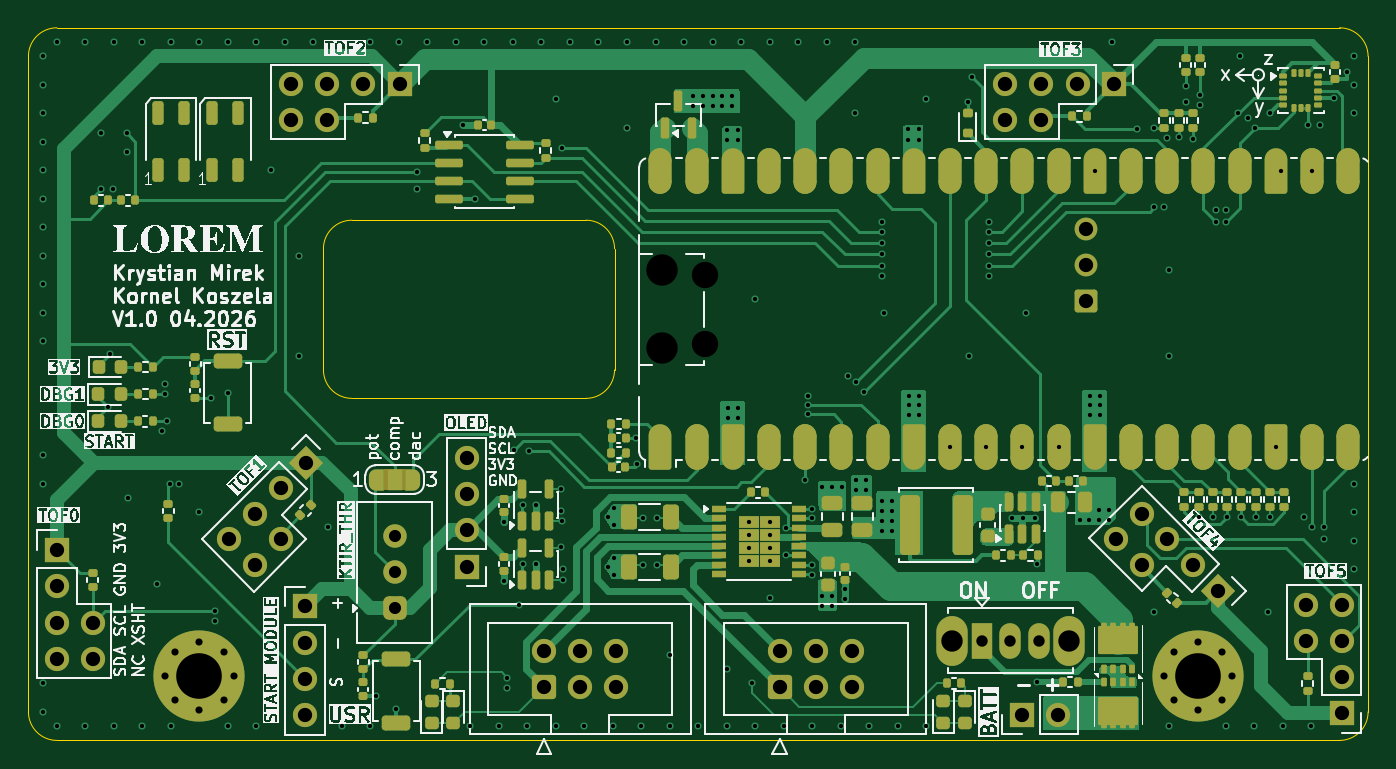
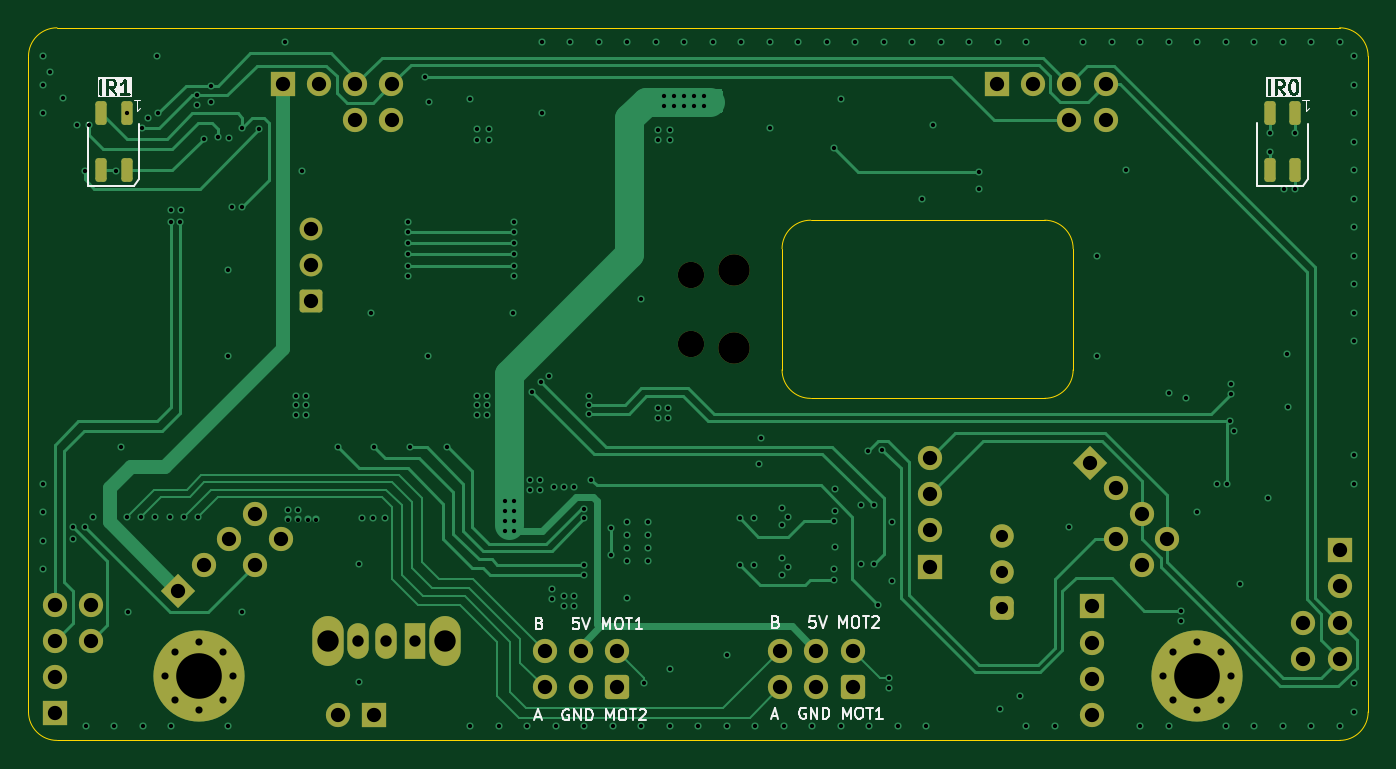
Circuit board: 11 layer files. Board 94.0 x 50.0 mm.
- bottom_copper: minisumo-CuBottom.gbr (31386 bytes)
- inner_copper: minisumo-CuIn1.gbr (226225 bytes)
- inner_copper: minisumo-CuIn2.gbr (226225 bytes)
- top_copper: minisumo-CuTop.gbr (87039 bytes)
- outline: minisumo-EdgeCuts.gbr (1173 bytes)
- bottom_mask: minisumo-MaskBottom.gbr (4887 bytes)
- top_mask: minisumo-MaskTop.gbr (19025 bytes)
- drill: minisumo-NPTH.drl (454 bytes)
- drill: minisumo-PTH.drl (6823 bytes)
- bottom_silk: minisumo-SilkBottom.gbr (29753 bytes)
- top_silk: minisumo-SilkTop.gbr (236803 bytes)

=== bottom_copper: minisumo-CuBottom.gbr (31386 bytes, source omitted) ===
=== inner_copper: minisumo-CuIn1.gbr (226225 bytes, source omitted) ===
=== inner_copper: minisumo-CuIn2.gbr (226225 bytes, source omitted) ===
=== top_copper: minisumo-CuTop.gbr (87039 bytes, source omitted) ===
=== outline: minisumo-EdgeCuts.gbr ===
%TF.GenerationSoftware,KiCad,Pcbnew,10.0.0*%
%TF.CreationDate,2026-04-06T11:51:39+02:00*%
%TF.ProjectId,minisumo,6d696e69-7375-46d6-9f2e-6b696361645f,rev?*%
%TF.SameCoordinates,Original*%
%TF.FileFunction,Profile,NP*%
%FSLAX46Y46*%
G04 Gerber Fmt 4.6, Leading zero omitted, Abs format (unit mm)*
G04 Created by KiCad (PCBNEW 10.0.0) date 2026-04-06 11:51:39*
%MOMM*%
%LPD*%
G01*
G04 APERTURE LIST*
%TA.AperFunction,Profile*%
%ADD10C,0.050000*%
%TD*%
G04 APERTURE END LIST*
D10*
X50000000Y-52000000D02*
X50000000Y-52000000D01*
G75*
G02*
X52000000Y-50000000I2000000J0D01*
G01*
X142000000Y-50000000D01*
G75*
G02*
X144000000Y-52000000I0J-2000000D01*
G01*
X144000000Y-98000000D01*
G75*
G02*
X142000000Y-100000000I-2000000J0D01*
G01*
X52000000Y-100000000D01*
G75*
G02*
X50000000Y-98000000I0J2000000D01*
G01*
X50000000Y-52000000D01*
X70700000Y-65500000D02*
X70700000Y-65500000D01*
G75*
G02*
X72700000Y-63500000I2000000J0D01*
G01*
X89125000Y-63500000D01*
G75*
G02*
X91125000Y-65500000I0J-2000000D01*
G01*
X91125000Y-74000000D01*
G75*
G02*
X89125000Y-76000000I-2000000J0D01*
G01*
X72700000Y-76000000D01*
G75*
G02*
X70700000Y-74000000I0J2000000D01*
G01*
X70700000Y-65500000D01*
M02*

=== bottom_mask: minisumo-MaskBottom.gbr ===
%TF.GenerationSoftware,KiCad,Pcbnew,10.0.0*%
%TF.CreationDate,2026-04-06T11:51:39+02:00*%
%TF.ProjectId,minisumo,6d696e69-7375-46d6-9f2e-6b696361645f,rev?*%
%TF.SameCoordinates,Original*%
%TF.FileFunction,Soldermask,Bot*%
%TF.FilePolarity,Negative*%
%FSLAX46Y46*%
G04 Gerber Fmt 4.6, Leading zero omitted, Abs format (unit mm)*
G04 Created by KiCad (PCBNEW 10.0.0) date 2026-04-06 11:51:39*
%MOMM*%
%LPD*%
G01*
G04 APERTURE LIST*
G04 Aperture macros list*
%AMRoundRect*
0 Rectangle with rounded corners*
0 $1 Rounding radius*
0 $2 $3 $4 $5 $6 $7 $8 $9 X,Y pos of 4 corners*
0 Add a 4 corners polygon primitive as box body*
4,1,4,$2,$3,$4,$5,$6,$7,$8,$9,$2,$3,0*
0 Add four circle primitives for the rounded corners*
1,1,$1+$1,$2,$3*
1,1,$1+$1,$4,$5*
1,1,$1+$1,$6,$7*
1,1,$1+$1,$8,$9*
0 Add four rect primitives between the rounded corners*
20,1,$1+$1,$2,$3,$4,$5,0*
20,1,$1+$1,$4,$5,$6,$7,0*
20,1,$1+$1,$6,$7,$8,$9,0*
20,1,$1+$1,$8,$9,$2,$3,0*%
%AMRotRect*
0 Rectangle, with rotation*
0 The origin of the aperture is its center*
0 $1 length*
0 $2 width*
0 $3 Rotation angle, in degrees counterclockwise*
0 Add horizontal line*
21,1,$1,$2,0,0,$3*%
G04 Aperture macros list end*
%ADD10RotRect,1.700000X1.700000X225.000000*%
%ADD11C,1.700000*%
%ADD12C,0.800000*%
%ADD13C,6.400000*%
%ADD14R,1.700000X1.700000*%
%ADD15RoundRect,0.250000X0.600000X-0.600000X0.600000X0.600000X-0.600000X0.600000X-0.600000X-0.600000X0*%
%ADD16RotRect,1.700000X1.700000X315.000000*%
%ADD17O,2.200000X3.500000*%
%ADD18R,1.500000X2.500000*%
%ADD19O,1.500000X2.500000*%
%ADD20C,2.200000*%
%ADD21C,1.850000*%
%ADD22RoundRect,0.200000X0.600000X-0.600000X0.600000X0.600000X-0.600000X0.600000X-0.600000X-0.600000X0*%
%ADD23C,1.600000*%
%ADD24RoundRect,0.412500X0.412500X-0.412500X0.412500X0.412500X-0.412500X0.412500X-0.412500X-0.412500X0*%
%ADD25C,1.650000*%
%ADD26RoundRect,0.197500X-0.197500X-0.632500X0.197500X-0.632500X0.197500X0.632500X-0.197500X0.632500X0*%
G04 APERTURE END LIST*
D10*
%TO.C,U8*%
X133490128Y-89490128D03*
D11*
X131694077Y-87694077D03*
X129898026Y-85898026D03*
X128101974Y-84101974D03*
X126305923Y-85898026D03*
X128101974Y-87694077D03*
%TD*%
D12*
%TO.C,H4*%
X129650000Y-95500000D03*
X130352944Y-93802944D03*
X130352944Y-97197056D03*
X132050000Y-93100000D03*
D13*
X132050000Y-95500000D03*
D12*
X132050000Y-97900000D03*
X133747056Y-93802944D03*
X133747056Y-97197056D03*
X134450000Y-95500000D03*
%TD*%
D14*
%TO.C,U7*%
X126150000Y-53960000D03*
D11*
X123610000Y-53960000D03*
X121070000Y-53960000D03*
X118530000Y-53960000D03*
X118530000Y-56500000D03*
X121070000Y-56500000D03*
%TD*%
D14*
%TO.C,J5*%
X69400000Y-90600000D03*
D11*
X69400000Y-93140000D03*
X69400000Y-95680000D03*
X69400000Y-98220000D03*
%TD*%
D15*
%TO.C,J1*%
X86170000Y-96250000D03*
D11*
X86170000Y-93710000D03*
X88710000Y-96250000D03*
X88710000Y-93710000D03*
X91250000Y-96250000D03*
X91250000Y-93710000D03*
%TD*%
D16*
%TO.C,U5*%
X69490128Y-80509872D03*
D11*
X67694077Y-82305923D03*
X65898026Y-84101974D03*
X64101974Y-85898026D03*
X65898026Y-87694077D03*
X67694077Y-85898026D03*
%TD*%
D17*
%TO.C,SW1*%
X114800000Y-93000000D03*
X123000000Y-93000000D03*
D18*
X116900000Y-93000000D03*
D19*
X118900000Y-93000000D03*
X120900000Y-93000000D03*
%TD*%
D15*
%TO.C,J2*%
X102705000Y-96252500D03*
D11*
X102705000Y-93712500D03*
X105245000Y-96252500D03*
X105245000Y-93712500D03*
X107785000Y-96252500D03*
X107785000Y-93712500D03*
%TD*%
D14*
%TO.C,U3*%
X52000000Y-86650000D03*
D11*
X52000000Y-89190000D03*
X52000000Y-91730000D03*
X52000000Y-94270000D03*
X54540000Y-94270000D03*
X54540000Y-91730000D03*
%TD*%
D14*
%TO.C,U9*%
X142150000Y-98100000D03*
D11*
X142150000Y-95560000D03*
X142150000Y-93020000D03*
X142150000Y-90480000D03*
X139610000Y-90480000D03*
X139610000Y-93020000D03*
%TD*%
D14*
%TO.C,J6*%
X80750000Y-87810000D03*
D11*
X80750000Y-85270000D03*
X80750000Y-82730000D03*
X80750000Y-80190000D03*
%TD*%
D12*
%TO.C,H3*%
X59600000Y-95500000D03*
X60302944Y-93802944D03*
X60302944Y-97197056D03*
X62000000Y-93100000D03*
D13*
X62000000Y-95500000D03*
D12*
X62000000Y-97900000D03*
X63697056Y-93802944D03*
X63697056Y-97197056D03*
X64400000Y-95500000D03*
%TD*%
D20*
%TO.C,A1*%
X94475000Y-72475000D03*
D21*
X97505000Y-72175000D03*
X97505000Y-67325000D03*
D20*
X94475000Y-67025000D03*
D22*
X124175000Y-69165900D03*
D23*
X124175000Y-66625900D03*
X124175000Y-64085900D03*
%TD*%
D14*
%TO.C,J4*%
X119725000Y-98200000D03*
D11*
X122265000Y-98200000D03*
%TD*%
D14*
%TO.C,U6*%
X76050000Y-53960000D03*
D11*
X73510000Y-53960000D03*
X70970000Y-53960000D03*
X68430000Y-53960000D03*
X68430000Y-56500000D03*
X70970000Y-56500000D03*
%TD*%
D24*
%TO.C,RV2*%
X75687500Y-90740000D03*
D25*
X75687500Y-88200000D03*
X75687500Y-85660000D03*
%TD*%
D26*
%TO.C,U10*%
X137100000Y-56000000D03*
X137100000Y-60000000D03*
X138900000Y-56000000D03*
X138900000Y-60000000D03*
%TD*%
%TO.C,U4*%
X55100000Y-56000000D03*
X55100000Y-60000000D03*
X56900000Y-56000000D03*
X56900000Y-60000000D03*
%TD*%
M02*

=== top_mask: minisumo-MaskTop.gbr (19025 bytes, source omitted) ===
=== drill: minisumo-NPTH.drl ===
M48
; DRILL file KiCad 10.0.0 date 2026-04-06T11:51:39
; FORMAT={-:-/ absolute / inch / decimal}
; #@! TF.CreationDate,2026-04-06T11:51:39+02:00
; #@! TF.GenerationSoftware,Kicad,Pcbnew,10.0.0
; #@! TF.FileFunction,NonPlated,1,4,NPTH
FMAT,2
INCH
; #@! TA.AperFunction,NonPlated,NPTH,ComponentDrill
T1C0.0728
; #@! TA.AperFunction,NonPlated,NPTH,ComponentDrill
T2C0.0866
%
G90
G05
T1
X3.8388Y-2.6506
X3.8388Y-2.8415
T2
X3.7195Y-2.6388
X3.7195Y-2.8533
M30

=== drill: minisumo-PTH.drl (6823 bytes, source omitted) ===
=== bottom_silk: minisumo-SilkBottom.gbr (29753 bytes, source omitted) ===
=== top_silk: minisumo-SilkTop.gbr (236803 bytes, source omitted) ===
